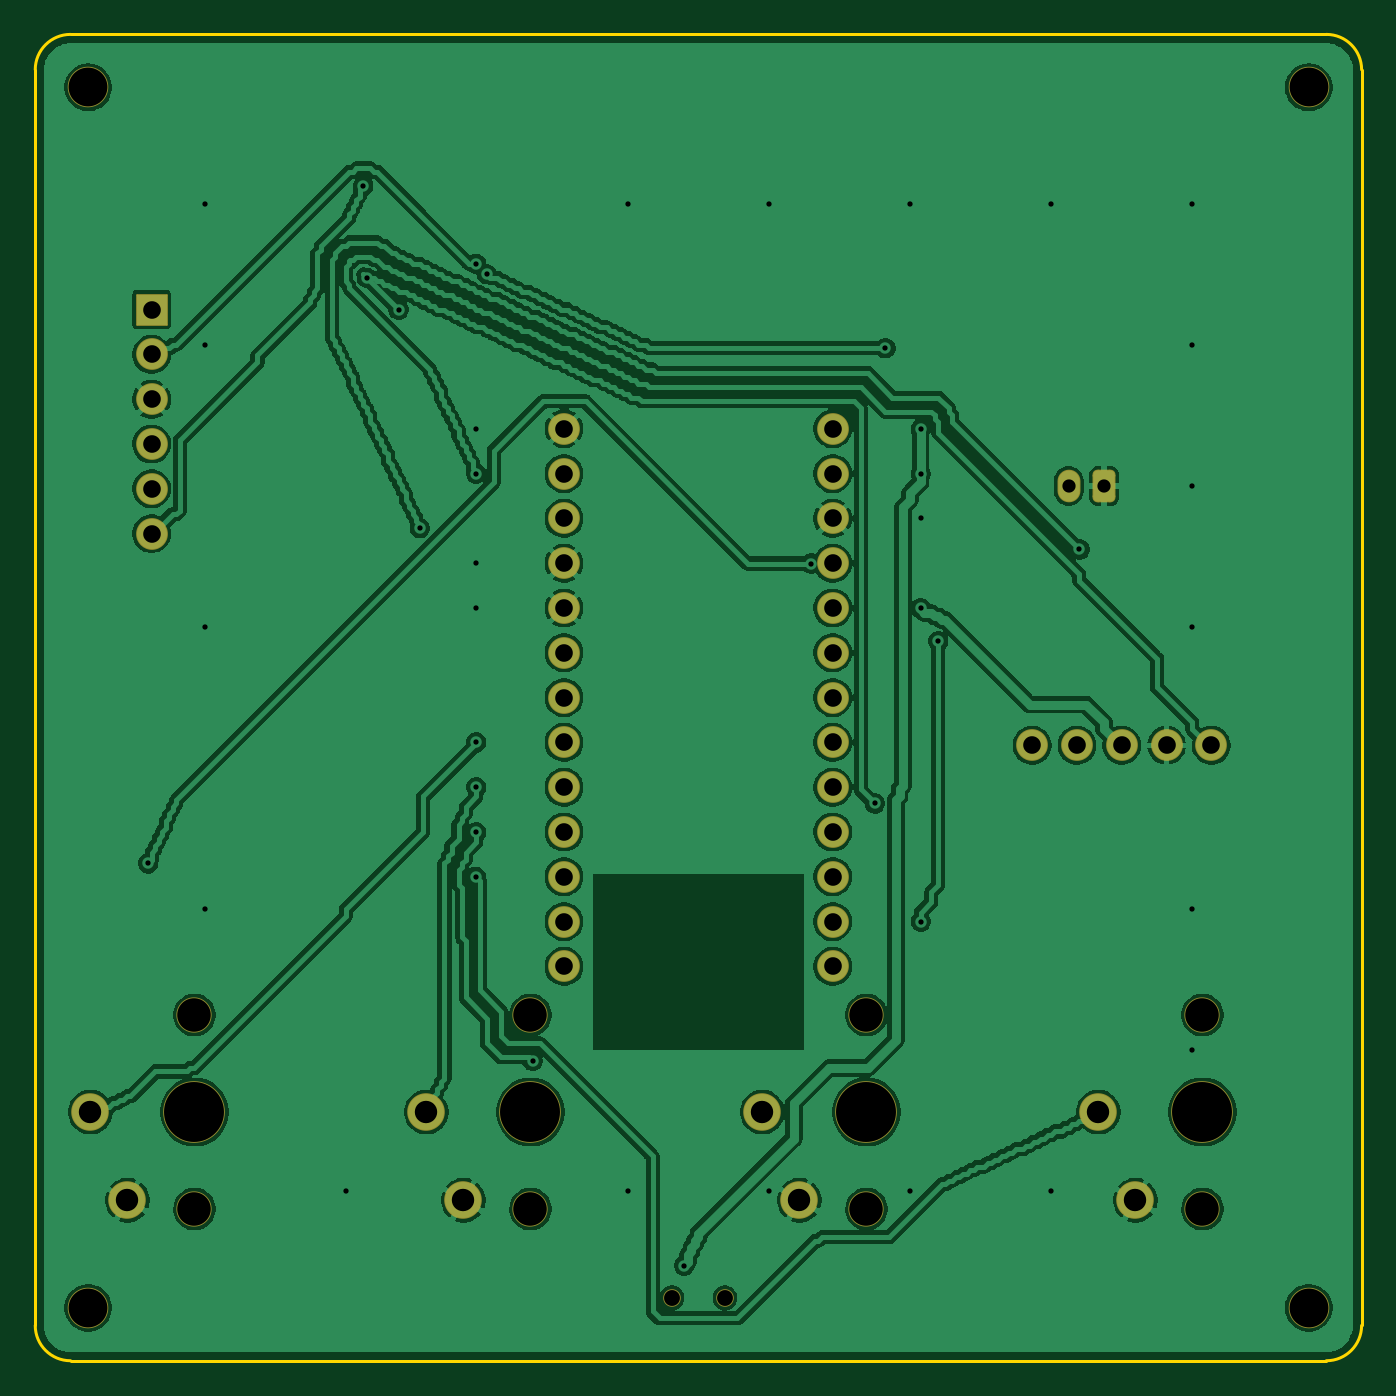
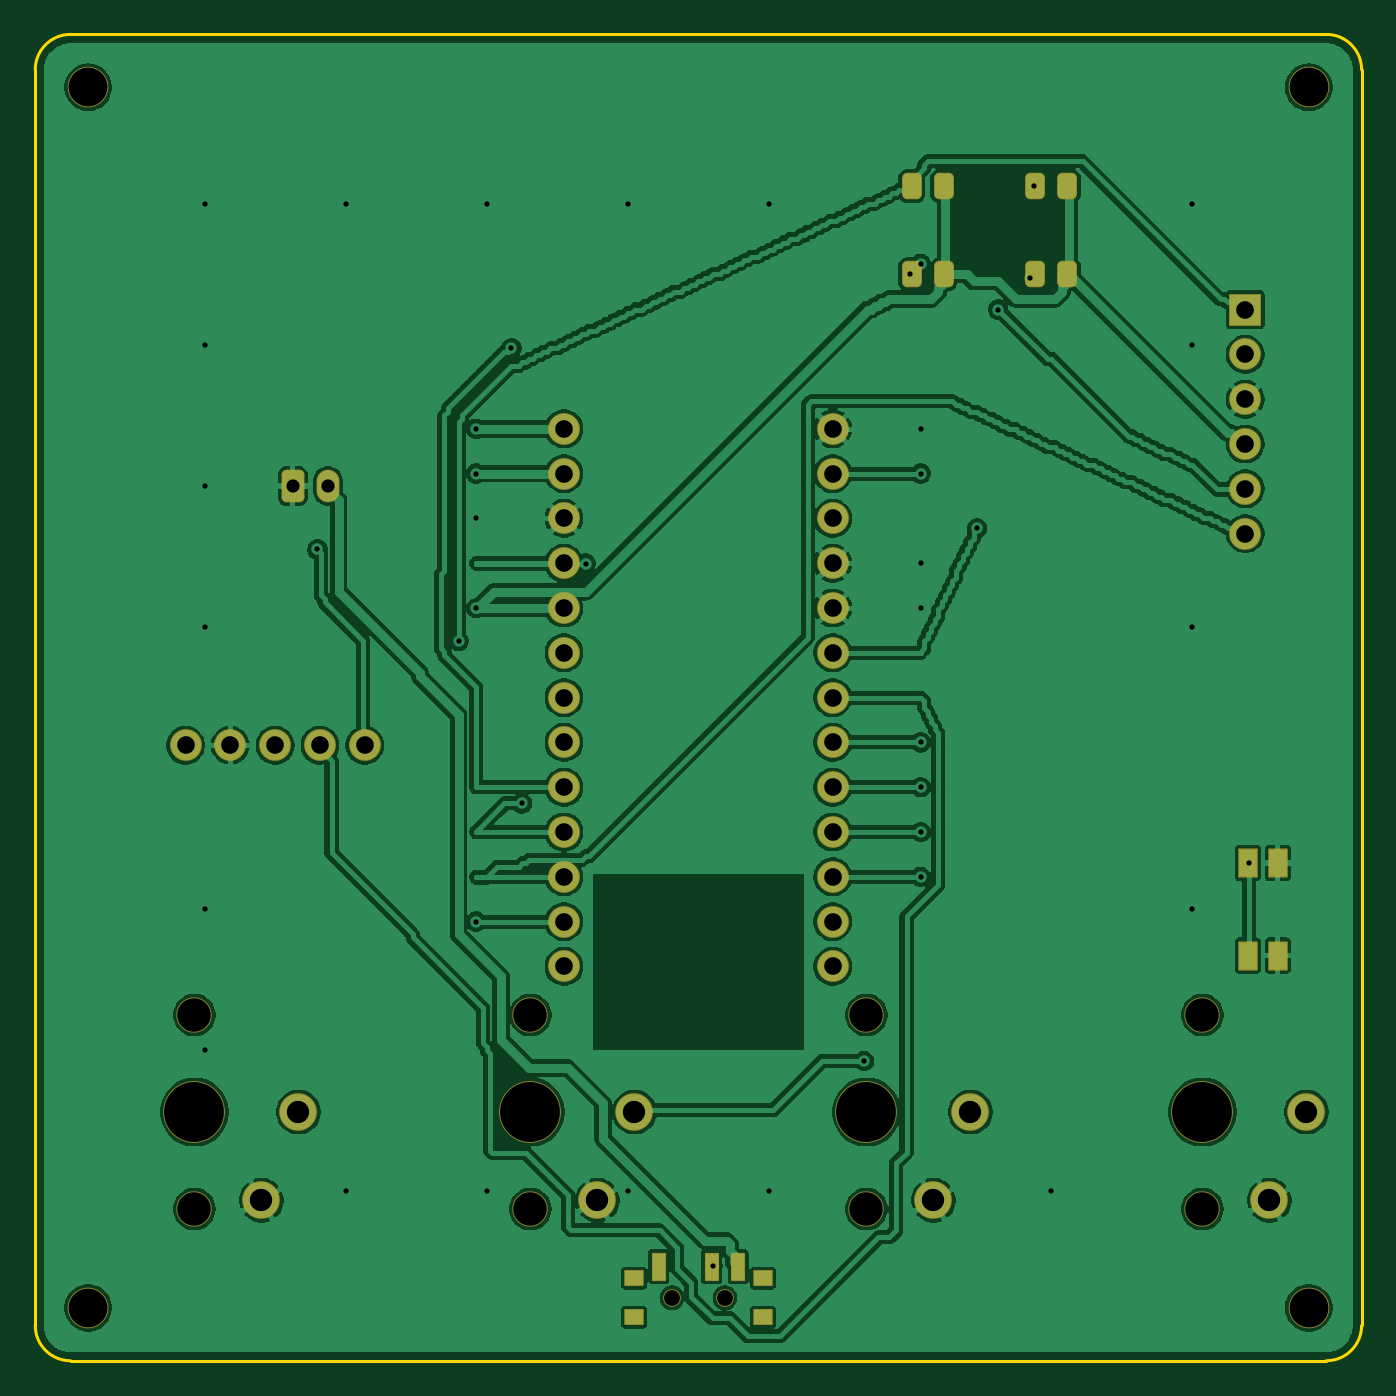
Circuit board: 9 layer files. Board 75.2 x 75.2 mm.
- bottom_copper: module3-B_Cu.gbl (240483 bytes)
- bottom_mask: module3-B_Mask.gbs (4396 bytes)
- bottom_silk: module3-B_Silkscreen.gbo (454 bytes)
- outline: module3-Edge_Cuts.gm1 (985 bytes)
- top_copper: module3-F_Cu.gtl (253942 bytes)
- top_mask: module3-F_Mask.gts (3379 bytes)
- top_silk: module3-F_Silkscreen.gto (454 bytes)
- drill: module3-NPTH.drl (789 bytes)
- drill: module3-PTH.drl (1780 bytes)

=== bottom_copper: module3-B_Cu.gbl (240483 bytes, source omitted) ===
=== bottom_mask: module3-B_Mask.gbs ===
%TF.GenerationSoftware,KiCad,Pcbnew,10.0.4*%
%TF.CreationDate,2026-10-27T00:51:54+11:00*%
%TF.ProjectId,module3,6d6f6475-6c65-4332-9e6b-696361645f70,0.2.0*%
%TF.SameCoordinates,Original*%
%TF.FileFunction,Soldermask,Bot*%
%TF.FilePolarity,Negative*%
%FSLAX46Y46*%
G04 Gerber Fmt 4.6, Leading zero omitted, Abs format (unit mm)*
G04 Created by KiCad (PCBNEW 10.0.4) date 2026-10-27 00:51:54*
%MOMM*%
%LPD*%
G01*
G04 APERTURE LIST*
G04 Aperture macros list*
%AMRoundRect*
0 Rectangle with rounded corners*
0 $1 Rounding radius*
0 $2 $3 $4 $5 $6 $7 $8 $9 X,Y pos of 4 corners*
0 Add a 4 corners polygon primitive as box body*
4,1,4,$2,$3,$4,$5,$6,$7,$8,$9,$2,$3,0*
0 Add four circle primitives for the rounded corners*
1,1,$1+$1,$2,$3*
1,1,$1+$1,$4,$5*
1,1,$1+$1,$6,$7*
1,1,$1+$1,$8,$9*
0 Add four rect primitives between the rounded corners*
20,1,$1+$1,$2,$3,$4,$5,0*
20,1,$1+$1,$4,$5,$6,$7,0*
20,1,$1+$1,$6,$7,$8,$9,0*
20,1,$1+$1,$8,$9,$2,$3,0*%
G04 Aperture macros list end*
%ADD10C,2.000000*%
%ADD11C,3.500000*%
%ADD12C,2.132000*%
%ADD13O,1.800000X1.800000*%
%ADD14C,1.800000*%
%ADD15RoundRect,0.300000X-0.262500X-0.450000X0.262500X-0.450000X0.262500X0.450000X-0.262500X0.450000X0*%
%ADD16RoundRect,0.050000X-0.500000X0.775000X-0.500000X-0.775000X0.500000X-0.775000X0.500000X0.775000X0*%
%ADD17C,2.300000*%
%ADD18RoundRect,0.050000X-0.850000X-0.850000X0.850000X-0.850000X0.850000X0.850000X-0.850000X0.850000X0*%
%ADD19RoundRect,0.050000X0.500000X0.400000X-0.500000X0.400000X-0.500000X-0.400000X0.500000X-0.400000X0*%
%ADD20C,1.000000*%
%ADD21RoundRect,0.050000X0.350000X0.750000X-0.350000X0.750000X-0.350000X-0.750000X0.350000X-0.750000X0*%
%ADD22RoundRect,0.290000X-0.360000X-0.635000X0.360000X-0.635000X0.360000X0.635000X-0.360000X0.635000X0*%
%ADD23O,1.300000X1.850000*%
G04 APERTURE END LIST*
D10*
%TO.C,S2*%
X90475000Y-129000000D03*
D11*
X90475000Y-123500000D03*
D10*
X90475000Y-118000000D03*
D12*
X86675000Y-128500000D03*
X84575000Y-123500000D03*
%TD*%
D10*
%TO.C,S1*%
X71425000Y-129000000D03*
D11*
X71425000Y-123500000D03*
D10*
X71425000Y-118000000D03*
D12*
X67625000Y-128500000D03*
X65525000Y-123500000D03*
%TD*%
D10*
%TO.C,S3*%
X109525000Y-129000000D03*
D11*
X109525000Y-123500000D03*
D10*
X109525000Y-118000000D03*
D12*
X105725000Y-128500000D03*
X103625000Y-123500000D03*
%TD*%
D10*
%TO.C,S4*%
X128575000Y-129000000D03*
D11*
X128575000Y-123500000D03*
D10*
X128575000Y-118000000D03*
D12*
X124775000Y-128500000D03*
X122675000Y-123500000D03*
%TD*%
D13*
%TO.C,DISP1*%
X118920000Y-102700000D03*
X121460000Y-102700000D03*
X124000000Y-102700000D03*
X126540000Y-102700000D03*
D14*
X129080000Y-102700000D03*
%TD*%
D15*
%TO.C,R4*%
X86087500Y-76000000D03*
X87912500Y-76000000D03*
%TD*%
D14*
%TO.C,MCU1*%
X107620000Y-87300000D03*
X107620000Y-89840000D03*
X107620000Y-92380000D03*
X107620000Y-94920000D03*
X107620000Y-97460000D03*
X107620000Y-100000000D03*
X107620000Y-102540000D03*
X107620000Y-105080000D03*
X107620000Y-107620000D03*
X107620000Y-110160000D03*
X107620000Y-112700000D03*
X107620000Y-115240000D03*
X92380000Y-115240000D03*
X92380000Y-112700000D03*
X92380000Y-110160000D03*
X92380000Y-107620000D03*
X92380000Y-105080000D03*
X92380000Y-102540000D03*
X92380000Y-100000000D03*
X92380000Y-97460000D03*
X92380000Y-94920000D03*
X92380000Y-92380000D03*
X92380000Y-89840000D03*
X92380000Y-87300000D03*
X92380000Y-84760000D03*
X107620000Y-84760000D03*
%TD*%
D16*
%TO.C,RST1*%
X67150000Y-114625000D03*
X68850000Y-114625000D03*
X67150000Y-109375000D03*
X68850000Y-109375000D03*
%TD*%
D15*
%TO.C,R3*%
X86087500Y-71000000D03*
X87912500Y-71000000D03*
%TD*%
D17*
%TO.C,MH3*%
X134600000Y-134600000D03*
%TD*%
D18*
%TO.C,TP1*%
X69000000Y-78000000D03*
D14*
X69000000Y-80540000D03*
X69000000Y-83080000D03*
X69000000Y-85620000D03*
X69000000Y-88160000D03*
X69000000Y-90700000D03*
%TD*%
D17*
%TO.C,MH1*%
X65400000Y-134600000D03*
%TD*%
%TO.C,MH4*%
X134600000Y-65400000D03*
%TD*%
%TO.C,MH2*%
X65400000Y-65400000D03*
%TD*%
D15*
%TO.C,R2*%
X79087500Y-76000000D03*
X80912500Y-76000000D03*
%TD*%
%TO.C,R1*%
X79087500Y-71000000D03*
X80912500Y-71000000D03*
%TD*%
D19*
%TO.C,PWR1*%
X103650000Y-132915000D03*
X96350000Y-132915000D03*
D20*
X101500000Y-134025000D03*
X98500000Y-134025000D03*
D19*
X103650000Y-135125000D03*
X96350000Y-135125000D03*
D21*
X102250000Y-132265000D03*
X99250000Y-132265000D03*
X97750000Y-132265000D03*
%TD*%
D22*
%TO.C,JST1*%
X123000000Y-88000000D03*
D23*
X121000000Y-88000000D03*
%TD*%
M02*

=== bottom_silk: module3-B_Silkscreen.gbo ===
%TF.GenerationSoftware,KiCad,Pcbnew,10.0.4*%
%TF.CreationDate,2026-10-27T00:51:54+11:00*%
%TF.ProjectId,module3,6d6f6475-6c65-4332-9e6b-696361645f70,0.2.0*%
%TF.SameCoordinates,Original*%
%TF.FileFunction,Legend,Bot*%
%TF.FilePolarity,Positive*%
%FSLAX46Y46*%
G04 Gerber Fmt 4.6, Leading zero omitted, Abs format (unit mm)*
G04 Created by KiCad (PCBNEW 10.0.4) date 2026-10-27 00:51:54*
%MOMM*%
%LPD*%
G01*
G04 APERTURE LIST*
G04 APERTURE END LIST*
M02*

=== outline: module3-Edge_Cuts.gm1 ===
%TF.GenerationSoftware,KiCad,Pcbnew,10.0.4*%
%TF.CreationDate,2026-10-27T00:51:54+11:00*%
%TF.ProjectId,module3,6d6f6475-6c65-4332-9e6b-696361645f70,0.2.0*%
%TF.SameCoordinates,Original*%
%TF.FileFunction,Profile,NP*%
%FSLAX46Y46*%
G04 Gerber Fmt 4.6, Leading zero omitted, Abs format (unit mm)*
G04 Created by KiCad (PCBNEW 10.0.4) date 2026-10-27 00:51:54*
%MOMM*%
%LPD*%
G01*
G04 APERTURE LIST*
%TA.AperFunction,Profile*%
%ADD10C,0.150000*%
%TD*%
G04 APERTURE END LIST*
D10*
X62400000Y-64400000D02*
X62400000Y-135600000D01*
X62400000Y-64400000D02*
G75*
G02*
X64400000Y-62400000I2000000J0D01*
G01*
X64400000Y-137600000D02*
G75*
G02*
X62400000Y-135600000I0J2000000D01*
G01*
X64400000Y-137600000D02*
X135600000Y-137600000D01*
X135600000Y-62400000D02*
X64400000Y-62400000D01*
X135600000Y-62400000D02*
G75*
G02*
X137600000Y-64400000I0J-2000000D01*
G01*
X137600000Y-135600000D02*
G75*
G02*
X135600000Y-137600000I-2000000J0D01*
G01*
X137600000Y-135600000D02*
X137600000Y-64400000D01*
M02*

=== top_copper: module3-F_Cu.gtl (253942 bytes, source omitted) ===
=== top_mask: module3-F_Mask.gts ===
%TF.GenerationSoftware,KiCad,Pcbnew,10.0.4*%
%TF.CreationDate,2026-10-27T00:51:54+11:00*%
%TF.ProjectId,module3,6d6f6475-6c65-4332-9e6b-696361645f70,0.2.0*%
%TF.SameCoordinates,Original*%
%TF.FileFunction,Soldermask,Top*%
%TF.FilePolarity,Negative*%
%FSLAX46Y46*%
G04 Gerber Fmt 4.6, Leading zero omitted, Abs format (unit mm)*
G04 Created by KiCad (PCBNEW 10.0.4) date 2026-10-27 00:51:54*
%MOMM*%
%LPD*%
G01*
G04 APERTURE LIST*
G04 Aperture macros list*
%AMRoundRect*
0 Rectangle with rounded corners*
0 $1 Rounding radius*
0 $2 $3 $4 $5 $6 $7 $8 $9 X,Y pos of 4 corners*
0 Add a 4 corners polygon primitive as box body*
4,1,4,$2,$3,$4,$5,$6,$7,$8,$9,$2,$3,0*
0 Add four circle primitives for the rounded corners*
1,1,$1+$1,$2,$3*
1,1,$1+$1,$4,$5*
1,1,$1+$1,$6,$7*
1,1,$1+$1,$8,$9*
0 Add four rect primitives between the rounded corners*
20,1,$1+$1,$2,$3,$4,$5,0*
20,1,$1+$1,$4,$5,$6,$7,0*
20,1,$1+$1,$6,$7,$8,$9,0*
20,1,$1+$1,$8,$9,$2,$3,0*%
G04 Aperture macros list end*
%ADD10C,2.000000*%
%ADD11C,3.500000*%
%ADD12C,2.132000*%
%ADD13O,1.800000X1.800000*%
%ADD14C,1.800000*%
%ADD15C,2.300000*%
%ADD16RoundRect,0.050000X-0.850000X-0.850000X0.850000X-0.850000X0.850000X0.850000X-0.850000X0.850000X0*%
%ADD17C,1.000000*%
%ADD18RoundRect,0.290000X-0.360000X-0.635000X0.360000X-0.635000X0.360000X0.635000X-0.360000X0.635000X0*%
%ADD19O,1.300000X1.850000*%
G04 APERTURE END LIST*
D10*
%TO.C,S2*%
X90475000Y-129000000D03*
D11*
X90475000Y-123500000D03*
D10*
X90475000Y-118000000D03*
D12*
X86675000Y-128500000D03*
X84575000Y-123500000D03*
%TD*%
D10*
%TO.C,S1*%
X71425000Y-129000000D03*
D11*
X71425000Y-123500000D03*
D10*
X71425000Y-118000000D03*
D12*
X67625000Y-128500000D03*
X65525000Y-123500000D03*
%TD*%
D10*
%TO.C,S3*%
X109525000Y-129000000D03*
D11*
X109525000Y-123500000D03*
D10*
X109525000Y-118000000D03*
D12*
X105725000Y-128500000D03*
X103625000Y-123500000D03*
%TD*%
D10*
%TO.C,S4*%
X128575000Y-129000000D03*
D11*
X128575000Y-123500000D03*
D10*
X128575000Y-118000000D03*
D12*
X124775000Y-128500000D03*
X122675000Y-123500000D03*
%TD*%
D13*
%TO.C,DISP1*%
X118920000Y-102700000D03*
X121460000Y-102700000D03*
X124000000Y-102700000D03*
X126540000Y-102700000D03*
D14*
X129080000Y-102700000D03*
%TD*%
%TO.C,MCU1*%
X107620000Y-87300000D03*
X107620000Y-89840000D03*
X107620000Y-92380000D03*
X107620000Y-94920000D03*
X107620000Y-97460000D03*
X107620000Y-100000000D03*
X107620000Y-102540000D03*
X107620000Y-105080000D03*
X107620000Y-107620000D03*
X107620000Y-110160000D03*
X107620000Y-112700000D03*
X107620000Y-115240000D03*
X92380000Y-115240000D03*
X92380000Y-112700000D03*
X92380000Y-110160000D03*
X92380000Y-107620000D03*
X92380000Y-105080000D03*
X92380000Y-102540000D03*
X92380000Y-100000000D03*
X92380000Y-97460000D03*
X92380000Y-94920000D03*
X92380000Y-92380000D03*
X92380000Y-89840000D03*
X92380000Y-87300000D03*
X92380000Y-84760000D03*
X107620000Y-84760000D03*
%TD*%
D15*
%TO.C,MH3*%
X134600000Y-134600000D03*
%TD*%
D16*
%TO.C,TP1*%
X69000000Y-78000000D03*
D14*
X69000000Y-80540000D03*
X69000000Y-83080000D03*
X69000000Y-85620000D03*
X69000000Y-88160000D03*
X69000000Y-90700000D03*
%TD*%
D15*
%TO.C,MH1*%
X65400000Y-134600000D03*
%TD*%
%TO.C,MH4*%
X134600000Y-65400000D03*
%TD*%
%TO.C,MH2*%
X65400000Y-65400000D03*
%TD*%
D17*
%TO.C,PWR1*%
X101500000Y-134025000D03*
X98500000Y-134025000D03*
%TD*%
D18*
%TO.C,JST1*%
X123000000Y-88000000D03*
D19*
X121000000Y-88000000D03*
%TD*%
M02*

=== top_silk: module3-F_Silkscreen.gto ===
%TF.GenerationSoftware,KiCad,Pcbnew,10.0.4*%
%TF.CreationDate,2026-10-27T00:51:54+11:00*%
%TF.ProjectId,module3,6d6f6475-6c65-4332-9e6b-696361645f70,0.2.0*%
%TF.SameCoordinates,Original*%
%TF.FileFunction,Legend,Top*%
%TF.FilePolarity,Positive*%
%FSLAX46Y46*%
G04 Gerber Fmt 4.6, Leading zero omitted, Abs format (unit mm)*
G04 Created by KiCad (PCBNEW 10.0.4) date 2026-10-27 00:51:54*
%MOMM*%
%LPD*%
G01*
G04 APERTURE LIST*
G04 APERTURE END LIST*
M02*

=== drill: module3-NPTH.drl ===
M48
; DRILL file KiCad 10.0.4 date 2026-10-27T00:51:54
; FORMAT={-:-/ absolute / metric / decimal}
; #@! TF.CreationDate,2026-10-27T00:51:54+11:00
; #@! TF.GenerationSoftware,Kicad,Pcbnew,10.0.4
; #@! TF.FileFunction,NonPlated,1,2,NPTH
FMAT,2
METRIC
; #@! TA.AperFunction,NonPlated,NPTH,ComponentDrill
T1C0.900
; #@! TA.AperFunction,NonPlated,NPTH,ComponentDrill
T2C1.900
; #@! TA.AperFunction,NonPlated,NPTH,ComponentDrill
T3C2.200
; #@! TA.AperFunction,NonPlated,NPTH,ComponentDrill
T4C3.400
%
G90
G05
T1
X98.5Y-134.025
X101.5Y-134.025
T2
X71.425Y-118.0
X71.425Y-129.0
X90.475Y-118.0
X90.475Y-129.0
X109.525Y-118.0
X109.525Y-129.0
X128.575Y-118.0
X128.575Y-129.0
T3
X65.4Y-65.4
X65.4Y-134.6
X134.6Y-65.4
X134.6Y-134.6
T4
X71.425Y-123.5
X90.475Y-123.5
X109.525Y-123.5
X128.575Y-123.5
M30

=== drill: module3-PTH.drl ===
M48
; DRILL file KiCad 10.0.4 date 2026-10-27T00:51:54
; FORMAT={-:-/ absolute / metric / decimal}
; #@! TF.CreationDate,2026-10-27T00:51:54+11:00
; #@! TF.GenerationSoftware,Kicad,Pcbnew,10.0.4
; #@! TF.FileFunction,Plated,1,2,PTH
FMAT,2
METRIC
; #@! TA.AperFunction,Plated,PTH,ViaDrill
T1C0.300
; #@! TA.AperFunction,Plated,PTH,ComponentDrill
T2C0.750
; #@! TA.AperFunction,Plated,PTH,ComponentDrill
T3C1.000
; #@! TA.AperFunction,Plated,PTH,ComponentDrill
T4C1.270
%
G90
G05
T1
X68.8Y-109.4
X72.0Y-72.0
X72.0Y-80.0
X72.0Y-96.0
X72.0Y-112.0
X80.0Y-128.0
X81.0Y-71.0
X81.2Y-76.2
X83.0Y-78.0
X84.2Y-90.4
X87.4Y-75.4
X87.4Y-84.76
X87.4Y-87.3
X87.4Y-92.38
X87.4Y-94.92
X87.4Y-102.54
X87.4Y-105.08
X87.4Y-107.62
X87.4Y-110.16
X88.0Y-76.0
X90.6Y-120.6
X96.0Y-72.0
X96.0Y-128.0
X99.2Y-132.2
X104.0Y-72.0
X104.0Y-128.0
X106.4Y-92.4
X110.0Y-106.0
X110.6Y-80.2
X112.0Y-72.0
X112.0Y-128.0
X112.6Y-84.76
X112.6Y-87.3
X112.6Y-89.84
X112.6Y-94.92
X112.6Y-112.7
X113.6Y-96.8
X120.0Y-72.0
X120.0Y-128.0
X121.6Y-91.6
X128.0Y-72.0
X128.0Y-80.0
X128.0Y-88.0
X128.0Y-96.0
X128.0Y-112.0
X128.0Y-120.0
T2
X121.0Y-88.0
X123.0Y-88.0
T3
X69.0Y-78.0
X69.0Y-80.54
X69.0Y-83.08
X69.0Y-85.62
X69.0Y-88.16
X69.0Y-90.7
X92.38Y-84.76
X92.38Y-87.3
X92.38Y-89.84
X92.38Y-92.38
X92.38Y-94.92
X92.38Y-97.46
X92.38Y-100.0
X92.38Y-102.54
X92.38Y-105.08
X92.38Y-107.62
X92.38Y-110.16
X92.38Y-112.7
X92.38Y-115.24
X107.62Y-84.76
X107.62Y-87.3
X107.62Y-89.84
X107.62Y-92.38
X107.62Y-94.92
X107.62Y-97.46
X107.62Y-100.0
X107.62Y-102.54
X107.62Y-105.08
X107.62Y-107.62
X107.62Y-110.16
X107.62Y-112.7
X107.62Y-115.24
X118.92Y-102.7
X121.46Y-102.7
X124.0Y-102.7
X126.54Y-102.7
X129.08Y-102.7
T4
X65.525Y-123.5
X67.625Y-128.5
X84.575Y-123.5
X86.675Y-128.5
X103.625Y-123.5
X105.725Y-128.5
X122.675Y-123.5
X124.775Y-128.5
M30
